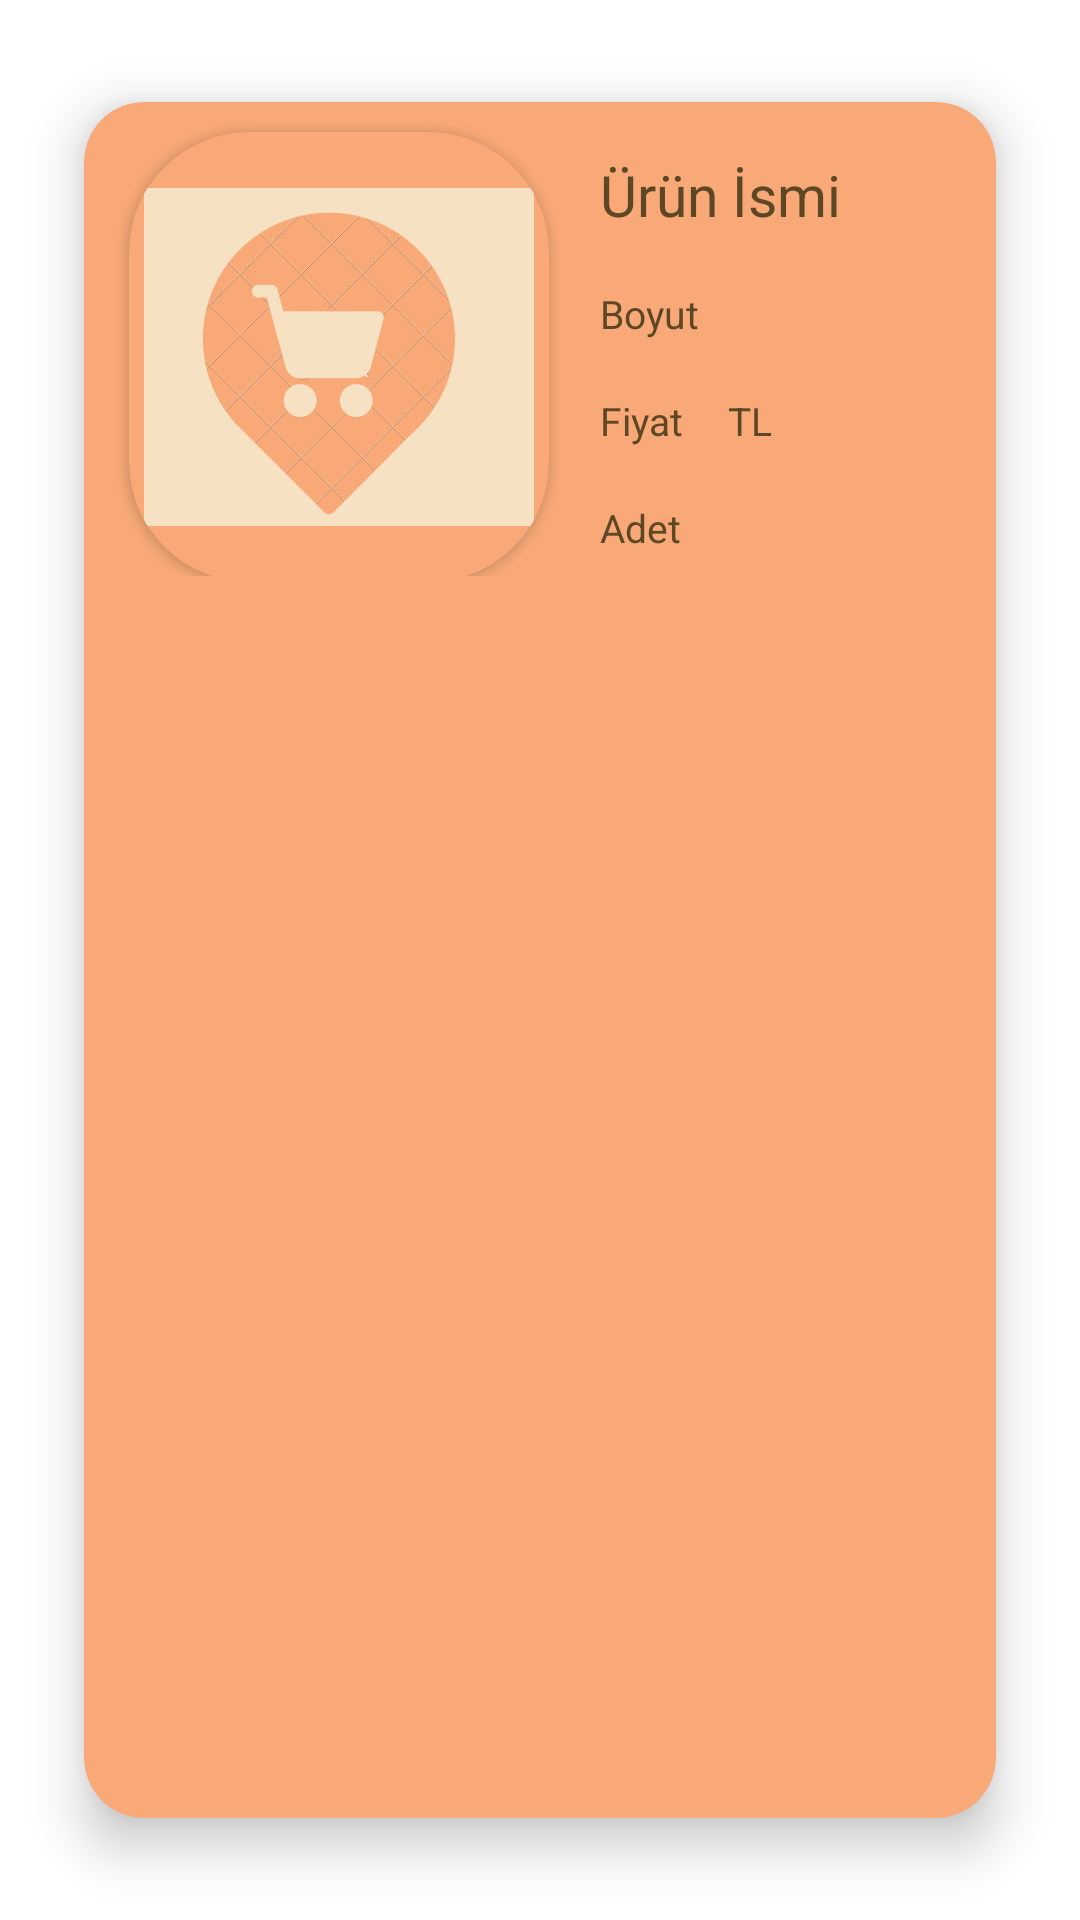

The Android layout XML behind this screen, and the referenced resources:
<!-- AndroidManifest.xml: application theme Theme.Edoapp -->
<!-- res/layout/listview_text_row.xml -->
<?xml version="1.0" encoding="utf-8"?>
<androidx.constraintlayout.widget.ConstraintLayout xmlns:android="http://schemas.android.com/apk/res/android"
    xmlns:app="http://schemas.android.com/apk/res-auto"
    xmlns:tools="http://schemas.android.com/tools"
    android:layout_width="match_parent"
    android:orientation="vertical"
    android:layout_height="wrap_content">

    <androidx.cardview.widget.CardView
        android:layout_width="match_parent"
        android:layout_height="match_parent"
        android:layout_margin="10dp"
        android:layout_marginStart="10dp"
        app:cardBackgroundColor="#F8A977"

        app:cardCornerRadius="20dp"
        app:cardElevation="10dp"
        app:cardMaxElevation="12dp"
        app:cardPreventCornerOverlap="true"
        app:cardUseCompatPadding="true"
        app:layout_constraintStart_toStartOf="parent"
        app:layout_constraintTop_toTopOf="parent">

        <androidx.constraintlayout.widget.ConstraintLayout
            android:layout_width="344dp"
            android:layout_height="163dp"
            android:gravity="center"
            android:orientation="vertical"
            android:padding="5dp">

            <androidx.cardview.widget.CardView
                android:id="@+id/view2"
                android:layout_width="140dp"
                android:layout_height="150dp"
                android:layout_centerHorizontal="true"
                android:layout_marginStart="10dp"
                android:layout_marginTop="5dp"
                android:elevation="12dp"
                android:innerRadius="0dp"
                android:thicknessRatio="1.9"
                app:cardBackgroundColor="#F8A977"
                app:cardCornerRadius="40dp"
                app:layout_constraintStart_toStartOf="parent"
                app:layout_constraintTop_toTopOf="parent">

                <ImageView
                    android:id="@+id/iv_wrex"
                    android:layout_width="140dp"
                    android:layout_height="150dp"
                    android:layout_alignParentTop="true"
                    android:layout_centerHorizontal="true"
                    android:padding="5dp"
                    android:scaleType="fitCenter"
                    app:srcCompat="@drawable/chaticon" />
            </androidx.cardview.widget.CardView>


            <TextView
                android:id="@+id/tv_name"
                android:layout_width="wrap_content"
                android:layout_height="wrap_content"
                android:layout_marginStart="12dp"
                android:layout_marginTop="8dp"
                android:padding="5dp"
                android:text="Ürün İsmi"
                android:textColor="#5E4725"
                android:textSize="19sp"
                app:layout_constraintStart_toEndOf="@+id/view2"
                app:layout_constraintTop_toTopOf="parent" />

            <TextView
                android:id="@+id/tv_size"
                android:layout_width="wrap_content"
                android:layout_height="wrap_content"
                android:layout_marginStart="12dp"
                android:layout_marginTop="8dp"
                android:padding="5dp"
                android:text="Boyut"
                android:textColor="#5E4725"
                android:textSize="13sp"
                app:layout_constraintStart_toEndOf="@+id/view2"
                app:layout_constraintTop_toBottomOf="@+id/tv_name" />

            <TextView
                android:id="@+id/tv_cost"
                android:layout_width="wrap_content"
                android:layout_height="wrap_content"
                android:layout_marginStart="12dp"
                android:layout_marginTop="8dp"
                android:padding="5dp"
                android:text="Fiyat"
                android:textColor="#5E4725"
                android:textSize="13sp"
                app:layout_constraintStart_toEndOf="@+id/view2"
                app:layout_constraintTop_toBottomOf="@+id/tv_size" />

            <TextView
                android:id="@+id/tv_stack"
                android:layout_width="wrap_content"
                android:layout_height="wrap_content"
                android:layout_marginStart="12dp"
                android:layout_marginTop="8dp"
                android:padding="5dp"
                android:text="Adet"
                android:textColor="#5E4725"
                android:textSize="13sp"
                app:layout_constraintStart_toEndOf="@+id/view2"
                app:layout_constraintTop_toBottomOf="@+id/tv_cost" />

            <TextView
                android:id="@+id/textView7"
                android:layout_width="wrap_content"
                android:layout_height="wrap_content"
                android:layout_marginStart="5dp"
                android:padding="5dp"
                android:text="TL"
                android:textColor="#5E4725"
                android:textSize="13sp"
                app:layout_constraintBottom_toBottomOf="@+id/tv_cost"
                app:layout_constraintStart_toEndOf="@+id/tv_cost" />
        </androidx.constraintlayout.widget.ConstraintLayout>
    </androidx.cardview.widget.CardView>

</androidx.constraintlayout.widget.ConstraintLayout>
<!-- resources referenced by this layout -->
<resources>
  <!-- drawable chaticon: png bitmap (drawable, 83789 bytes) -->
  <style name="Theme.Edoapp" parent="Theme.MaterialComponents.DayNight.DarkActionBar">
          
          <item name="colorPrimary">@color/purple_500</item>
          <item name="colorPrimaryVariant">@color/purple_700</item>
          <item name="colorOnPrimary">@color/white</item>
          
          <item name="colorSecondary">@color/teal_200</item>
          <item name="colorSecondaryVariant">@color/teal_700</item>
          <item name="colorOnSecondary">@color/black</item>
          
          <item name="android:statusBarColor" tools:targetApi="l">?attr/colorPrimaryVariant</item>
          
      </style>
  <color name="purple_500">#F8A977</color>
  <color name="purple_700">#EB8B4E</color>
  <color name="white">#FFFFFFFF</color>
  <color name="teal_200">#FF03DAC5</color>
  <color name="teal_700">#FF018786</color>
  <color name="black">#FF000000</color>
</resources>
